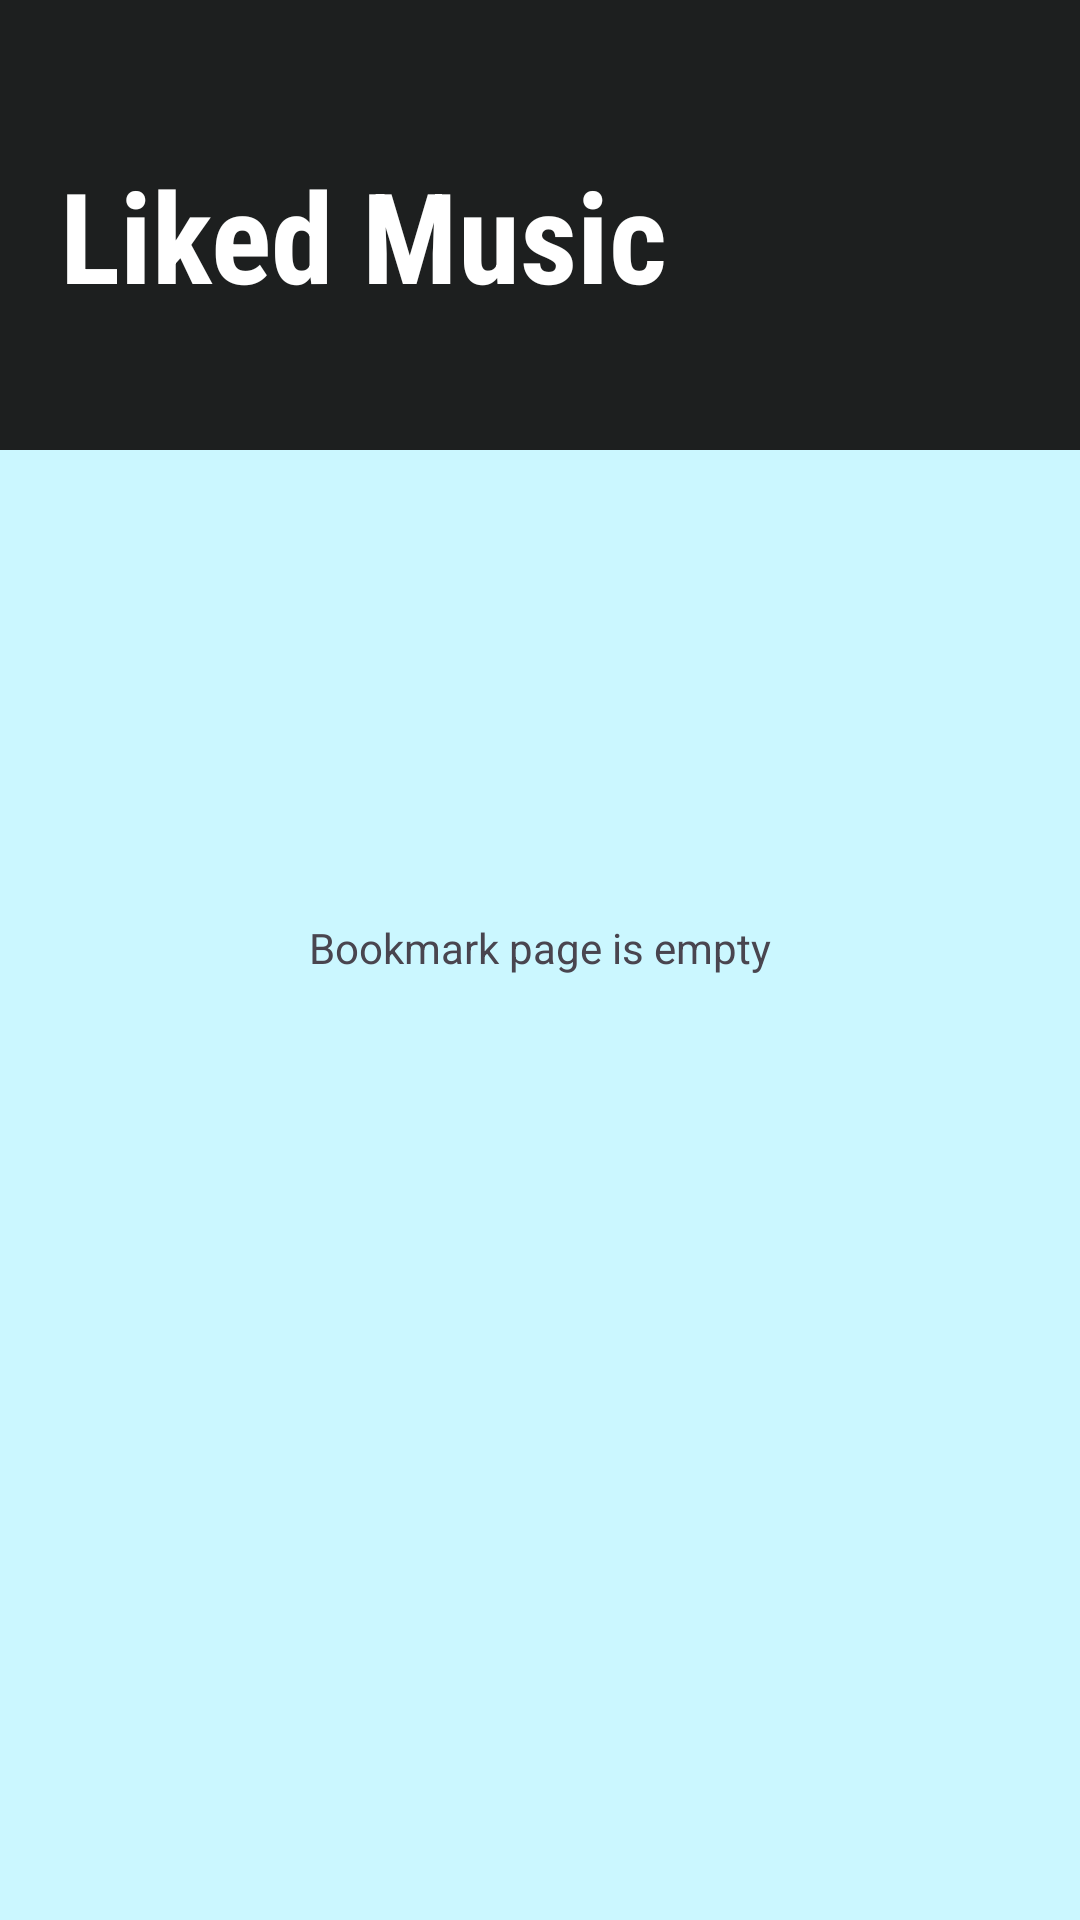

The Android layout XML behind this screen, and the referenced resources:
<!-- AndroidManifest.xml: application theme Theme.Stupify -->
<!-- res/layout/fragment_liked.xml -->
<?xml version="1.0" encoding="utf-8"?>
<FrameLayout xmlns:android="http://schemas.android.com/apk/res/android"
    xmlns:tools="http://schemas.android.com/tools"
    android:layout_width="match_parent"
    android:layout_height="match_parent"
    tools:context=".LikedFragment"
    android:background="#CBF7FF"
    >

    <LinearLayout
        android:layout_width="match_parent"
        android:layout_height="wrap_content"
        android:orientation="vertical"
        >

        <LinearLayout
            android:layout_width="match_parent"
            android:layout_height="150dp"
            android:orientation="vertical"
            android:background="@color/grey"
            >

            <TextView
                android:layout_width="wrap_content"
                android:layout_height="wrap_content"
                android:textSize="42sp"
                android:layout_marginTop="50dp"
                android:text="Liked Music"
                android:fontFamily="sans-serif-condensed"
                android:textColor="@color/white"
                android:textStyle="bold"
                android:layout_marginLeft="20dp"
                />

        </LinearLayout>

        <ProgressBar
            android:id="@+id/progressBar"
            style="?android:attr/progressBarStyleHorizontal"
            android:layout_width="match_parent"
            android:layout_height="wrap_content"
            android:indeterminate="true"
            android:layout_gravity="center"
            android:visibility="invisible" />
        <TextView
            android:id="@+id/emptyplaceholder"
            android:layout_width="match_parent"
            android:layout_height="300dp"
            android:text="Bookmark page is empty"
            android:gravity="center"
            />

        <androidx.recyclerview.widget.RecyclerView
            android:id="@+id/recyclerView"
            android:layout_width="match_parent"
            android:layout_height="match_parent"/>



    </LinearLayout>







</FrameLayout>
<!-- resources referenced by this layout -->
<resources>
  <color name="grey">#1d1f1f</color>
  <color name="white">#FFFFFFFF</color>
  <style name="Theme.Stupify" parent="Base.Theme.Stupify" />
  <style name="Base.Theme.Stupify" parent="Theme.Material3.DayNight.NoActionBar">
          
          
      </style>
</resources>
